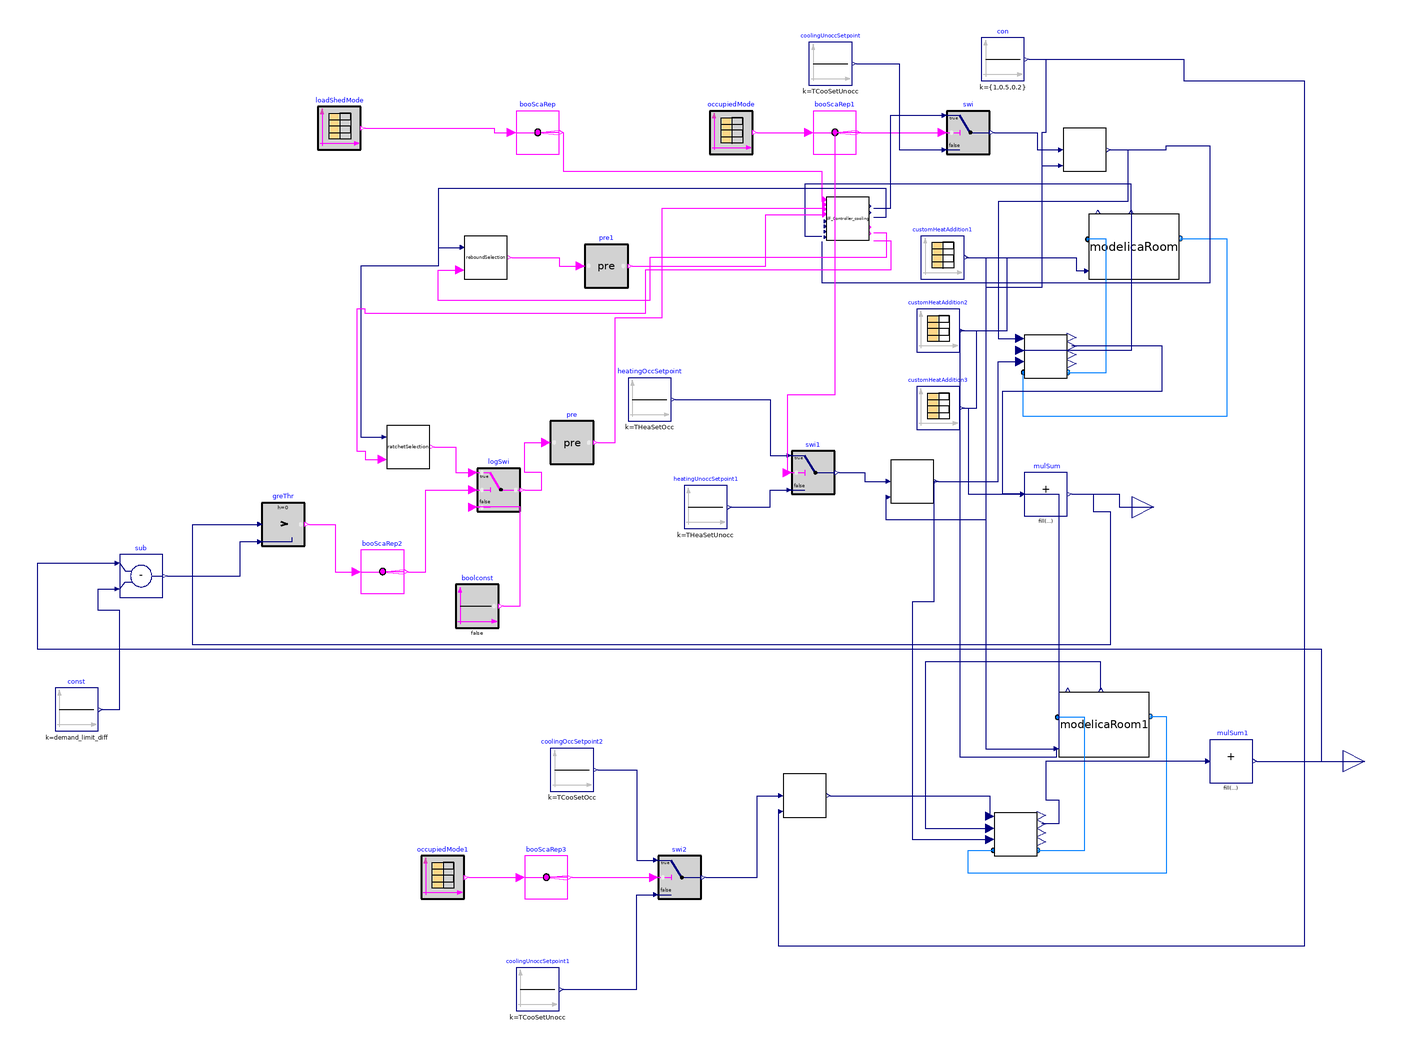

Above is the diagram view of the following Modelica model: its components placed by their Placement annotations and its connect equations drawn as lines.

model DF_LoadRatchetBaseline_ModulatingLoad
    extends Modelica.Icons.Example;
           parameter Integer nZones=3;
replaceable package MediumAir = Buildings.Media.Air;
          parameter Real TCooSetOcc(unit="K")=273.15+24
    "Zone cooling temperature setpoint";
        parameter Real THeaSetOcc(unit="K")=273.15+20
    "Zone heating temperature setpoint";
              parameter Real TCooSetUnocc(unit="K")=273.15+32
    "Zone cooling temperature setpoint";
        parameter Real THeaSetUnocc(unit="K")=273.15+12
    "Zone heating temperature setpoint";
   parameter Real TZonCooSetMax(unit="K")=273.15+28
    "maximum zone cooling ratcheting temperature setpoint";
   parameter Real TZonHeaSetMin(unit="K")=273.15+16
    "minimum zone heating ratcheting temperature setpoint";
       parameter Real demand_limit_diff(unit="W")=100;

  Controls.DF_Controller_ratchet_cooling dF_Controller_cooling[nZones](
    TZonCooSetNominal=TCooSetOcc,
    TZonCooSetMax(displayUnit="degC") = TZonCooSetMax,
    TRatThreshold=0.2,
    TRat=0.4,
    TReb=0.3) annotation (Placement(transformation(extent={{8,76},{28,96}})));
  Buildings.Controls.OBC.CDL.Logical.Sources.TimeTable
                                         loadShedMode(table=[0,0; 3600*14,1; 3600
        *18,0; 3600*24,0],                   period=86400)
    annotation (Placement(transformation(extent={{-228,118},{-208,138}})));
  ThermalZones.ModelicaRoom modelicaRoom[nZones]
    annotation (Placement(transformation(extent={{130,58},{172,88}})));
  Modelica.Blocks.Sources.CombiTimeTable customHeatAddition1(
    table=[0,0; 10800,0; 21600,0; 27000,0; 32400,150; 43200,250; 54000,250; 64800,
        150; 75600,0.0; 86400,0.0],
    smoothness=Modelica.Blocks.Types.Smoothness.LinearSegments,
    extrapolation=Modelica.Blocks.Types.Extrapolation.Periodic)
    annotation (Placement(transformation(extent={{52,58},{72,78}})));
  ThermalZones.BaseClasses.custom_air_conditioner custom_air_conditioner_OnOff[
    nZones](
    mRec_flow_nominal=0.7,
    heater_thermal_power_nominal=700,
    cooler_thermal_power_nominal=800)
    annotation (Placement(transformation(extent={{100,12},{120,32}})));
  Buildings.Controls.OBC.CDL.Reals.Sources.Constant heatingOccSetpoint[nZones](
      final k=THeaSetOcc)
    annotation (Placement(transformation(extent={{-84,-8},{-64,12}})));
  Modelica.Blocks.Sources.CombiTimeTable customHeatAddition2(
    table=[0,200; 10800,200; 21600,200; 27000,200; 32400,350; 43200,450; 54000,450;
        64800,350; 75600,200; 86400,200],
    smoothness=Modelica.Blocks.Types.Smoothness.LinearSegments,
    extrapolation=Modelica.Blocks.Types.Extrapolation.Periodic)
    annotation (Placement(transformation(extent={{50,24},{70,44}})));
  Modelica.Blocks.Sources.CombiTimeTable customHeatAddition3(
    table=[0,-100; 10800,-100; 21600,-100; 27000,-100; 32400,50; 43200,150; 54000,
        150; 64800,50; 75600,-100; 86400,-100],
    smoothness=Modelica.Blocks.Types.Smoothness.LinearSegments,
    extrapolation=Modelica.Blocks.Types.Extrapolation.Periodic)
    annotation (Placement(transformation(extent={{50,-12},{70,8}})));
  Buildings.Controls.OBC.CDL.Interfaces.RealOutput
                                        totalElectricPower
    annotation (Placement(transformation(extent={{150,-58},{170,-38}})));
  Controls.Subsequences.ratchetSelectionCooling ratchetSelection(nValues=nZones)
    annotation (Placement(transformation(extent={{-196,-30},{-176,-10}})));
  Buildings.Controls.OBC.CDL.Logical.Pre pre[nZones]
    annotation (Placement(transformation(extent={{-120,-28},{-100,-8}})));
  Buildings.Controls.OBC.CDL.Routing.BooleanScalarReplicator booScaRep(nout=
        nZones)
    annotation (Placement(transformation(extent={{-136,116},{-116,136}})));
  Buildings.Controls.OBC.CDL.Logical.Sources.TimeTable occupiedMode(table=[0,0;
        3600*7,1; 3600*22,0; 3600*24,0],                   period=86400)
    annotation (Placement(transformation(extent={{-46,116},{-26,136}})));
  Buildings.Controls.OBC.CDL.Reals.Switch swi[nZones]
    annotation (Placement(transformation(extent={{64,116},{84,136}})));
  Buildings.Controls.OBC.CDL.Routing.BooleanScalarReplicator booScaRep1(nout=
        nZones)
    annotation (Placement(transformation(extent={{2,116},{22,136}})));
  Buildings.Controls.OBC.CDL.Reals.Sources.Constant coolingUnoccSetpoint[nZones](
      final k=TCooSetUnocc)
    annotation (Placement(transformation(extent={{0,148},{20,168}})));
  ThermalZones.BaseClasses.thermostatSetpointResolution
    thermostatSetpointResolution[nZones]
    annotation (Placement(transformation(extent={{118,108},{138,128}})));
  Buildings.Controls.OBC.CDL.Reals.Sources.Constant con[nZones](k={1,0.5,0.2})
    annotation (Placement(transformation(extent={{80,150},{100,170}})));
  Buildings.Controls.OBC.CDL.Reals.MultiSum mulSum(nin=nZones)
    annotation (Placement(transformation(extent={{100,-52},{120,-32}})));
  Controls.Subsequences.reboundSelectionCooling reboundSelection(nValues=nZones)
    annotation (Placement(transformation(extent={{-160,58},{-140,78}})));
  Buildings.Controls.OBC.CDL.Logical.Pre pre1
                                            [nZones]
    annotation (Placement(transformation(extent={{-104,54},{-84,74}})));
  Buildings.Controls.OBC.CDL.Reals.Sources.Constant heatingUnoccSetpoint1[nZones](
      final k=THeaSetUnocc)
    annotation (Placement(transformation(extent={{-58,-58},{-38,-38}})));
  Buildings.Controls.OBC.CDL.Reals.Switch swi1
                                             [nZones]
    annotation (Placement(transformation(extent={{-8,-42},{12,-22}})));
  Buildings.Controls.OBC.CDL.Reals.Greater          greThr(                h=0)
    annotation (Placement(transformation(extent={{-254,-66},{-234,-46}})));
  Buildings.Controls.OBC.CDL.Logical.Switch
                                          logSwi
                                             [nZones]
    annotation (Placement(transformation(extent={{-154,-50},{-134,-30}})));
  Buildings.Controls.OBC.CDL.Routing.BooleanScalarReplicator booScaRep2(nout=
        nZones)
    annotation (Placement(transformation(extent={{-208,-88},{-188,-68}})));
  Buildings.Controls.OBC.CDL.Logical.Sources.Constant boolconst[nZones](final k
      =false)
    annotation (Placement(transformation(extent={{-164,-104},{-144,-84}})));
  ThermalZones.ModelicaRoom modelicaRoom1
                                        [nZones]
    annotation (Placement(transformation(extent={{116,-164},{158,-134}})));
  ThermalZones.BaseClasses.custom_air_conditioner custom_air_conditioner_OnOff1
    [nZones](
    mRec_flow_nominal=0.7,
    heater_thermal_power_nominal=350,
    cooler_thermal_power_nominal=400)
    annotation (Placement(transformation(extent={{86,-210},{106,-190}})));
  ThermalZones.BaseClasses.thermostatSetpointResolution
    thermostatSetpointResolution1[nZones]
    annotation (Placement(transformation(extent={{38,-46},{58,-26}})));
  ThermalZones.BaseClasses.thermostatSetpointResolution
    thermostatSetpointResolution2[nZones]
    annotation (Placement(transformation(extent={{-12,-192},{8,-172}})));
  Buildings.Controls.OBC.CDL.Logical.Sources.TimeTable occupiedMode1(table=[0,0;
        3600*7,1; 3600*22,0; 3600*24,0], period=86400)
    annotation (Placement(transformation(extent={{-180,-230},{-160,-210}})));
  Buildings.Controls.OBC.CDL.Routing.BooleanScalarReplicator booScaRep3(nout=
        nZones)
    annotation (Placement(transformation(extent={{-132,-230},{-112,-210}})));
  Buildings.Controls.OBC.CDL.Reals.Sources.Constant coolingUnoccSetpoint1[nZones](
      final k=TCooSetUnocc)
    annotation (Placement(transformation(extent={{-136,-282},{-116,-262}})));
  Buildings.Controls.OBC.CDL.Reals.Switch swi2
                                             [nZones]
    annotation (Placement(transformation(extent={{-70,-230},{-50,-210}})));
  Buildings.Controls.OBC.CDL.Reals.Sources.Constant coolingOccSetpoint2[nZones](
      final k=TCooSetOcc)
    annotation (Placement(transformation(extent={{-120,-180},{-100,-160}})));
  Buildings.Controls.OBC.CDL.Reals.MultiSum mulSum1(nin=nZones)
    annotation (Placement(transformation(extent={{186,-176},{206,-156}})));
  Buildings.Controls.OBC.CDL.Interfaces.RealOutput totalElectricPowerBaseline
    annotation (Placement(transformation(extent={{248,-176},{268,-156}})));
  Buildings.Controls.OBC.CDL.Reals.Subtract sub
    annotation (Placement(transformation(extent={{-320,-90},{-300,-70}})));
  Buildings.Controls.OBC.CDL.Reals.Sources.Constant const(final k=
        demand_limit_diff)
    annotation (Placement(transformation(extent={{-350,-152},{-330,-132}})));
equation
  connect(custom_air_conditioner_OnOff.port_b, modelicaRoom.port_a2)
    annotation (Line(points={{120.2,14.6},{138,14.6},{138,76.4},{129.4,76.4}},
        color={0,127,255}));
  connect(modelicaRoom.port_b2, custom_air_conditioner_OnOff.port_a)
    annotation (Line(points={{172.4,76.8},{194,76.8},{194,-6},{99.6,-6},{99.6,
          14.6}}, color={0,127,255}));
  connect(modelicaRoom.TZon, custom_air_conditioner_OnOff.ZAT) annotation (Line(
        points={{149.6,89},{149.6,24.8},{98,24.8}}, color={0,0,127}));
  connect(customHeatAddition1.y[1], modelicaRoom[1].CustomHeatFlow) annotation (
     Line(points={{73,68},{124,68},{124,61.8},{129,61.8}}, color={0,0,127}));
  connect(customHeatAddition2.y[1], modelicaRoom[2].CustomHeatFlow) annotation (
     Line(points={{71,34},{92,34},{92,68},{124,68},{124,61.8},{129,61.8}},
        color={0,0,127}));
  connect(customHeatAddition3.y[1], modelicaRoom[3].CustomHeatFlow) annotation (
     Line(points={{71,-2},{78,-2},{78,34},{92,34},{92,68},{124,68},{124,61.8},{129,
          61.8}}, color={0,0,127}));
  connect(modelicaRoom.TZon, dF_Controller_cooling.TZon) annotation (Line(
        points={{149.6,89},{149.6,102},{-2,102},{-2,78},{6,78}}, color={0,0,127}));
  connect(booScaRep.y, dF_Controller_cooling.loaShe) annotation (Line(points={{
          -114,126},{-114,108},{6,108},{6,94}}, color={255,0,255}));
  connect(pre.y, dF_Controller_cooling.ratSig) annotation (Line(points={{-98,-18},
          {-90,-18},{-90,40},{-68,40},{-68,91},{6,91}}, color={255,0,255}));
  connect(loadShedMode.y[1], booScaRep.u) annotation (Line(points={{-206,128},{
          -146,128},{-146,126},{-138,126}}, color={255,0,255}));
  connect(occupiedMode.y[1], booScaRep1.u)
    annotation (Line(points={{-24,126},{0,126}}, color={255,0,255}));
  connect(booScaRep1.y, swi.u2)
    annotation (Line(points={{24,126},{62,126}}, color={255,0,255}));
  connect(dF_Controller_cooling.TZonSetCom, swi.u1) annotation (Line(points={{
          30,90.8},{38,90.8},{38,134},{62,134}}, color={0,0,127}));
  connect(coolingUnoccSetpoint.y, swi.u3) annotation (Line(points={{22,158},{42,
          158},{42,118},{62,118}}, color={0,0,127}));
  connect(swi.y, thermostatSetpointResolution.setpointCommand) annotation (Line(
        points={{86,126},{106,126},{106,118},{116,118}}, color={0,0,127}));
  connect(thermostatSetpointResolution.actualSetpoint,
    custom_air_conditioner_OnOff.TCooSet) annotation (Line(points={{140,118},{
          148,118},{148,94},{88,94},{88,30.4},{98,30.4}}, color={0,0,127}));
  connect(thermostatSetpointResolution.actualSetpoint, dF_Controller_cooling.TZonSetCur)
    annotation (Line(points={{140,118},{166,118},{166,120},{186,120},{186,56},{
          6.2,56},{6.2,75.4}}, color={0,0,127}));
  connect(con.y, thermostatSetpointResolution.temRes) annotation (Line(points={
          {102,160},{110,160},{110,126},{108,126},{108,110.6},{116,110.6}},
        color={0,0,127}));
  connect(mulSum.y, totalElectricPower) annotation (Line(points={{122,-42},{144,
          -42},{144,-48},{160,-48}}, color={0,0,127}));
  connect(mulSum.u[1:nZones], custom_air_conditioner_OnOff.electricPower)
    annotation (Line(points={{98,-42},{90,-42},{90,6},{164,6},{164,26.8},{122,
          26.8}},
        color={0,0,127}));
  connect(dF_Controller_cooling.TZonTemDif, ratchetSelection.TZonTemDif)
    annotation (Line(points={{30.2,86.6},{36,86.6},{36,100},{-172,100},{-172,64},
          {-208,64},{-208,-15.4},{-198,-15.4}}, color={0,0,127}));
  connect(dF_Controller_cooling.reachTZonSetMax, ratchetSelection.reachTZonSetMax)
    annotation (Line(points={{30,79.6},{36,79.6},{36,68},{-74,68},{-74,62},{-76,
          62},{-76,42},{-206,42},{-206,44},{-210,44},{-210,-22},{-206,-22},{-206,
          -25.8},{-198,-25.8}}, color={255,0,255}));
  connect(pre1.y, dF_Controller_cooling.rebSig) annotation (Line(points={{-82,
          64},{-20,64},{-20,87.8},{6,87.8}}, color={255,0,255}));
  connect(reboundSelection.DoReb, pre1.u) annotation (Line(points={{-138,68},{-116,
          68},{-116,64},{-106,64}}, color={255,0,255}));
  connect(dF_Controller_cooling.TZonTemDif, reboundSelection.TZonTemDif)
    annotation (Line(points={{30.2,86.6},{36,86.6},{36,100},{-172,100},{-172,
          72.6},{-162,72.6}}, color={0,0,127}));
  connect(dF_Controller_cooling.reachTZonSetMin, reboundSelection.reachTZonSetMin)
    annotation (Line(points={{30,75.8},{38,75.8},{38,62},{-74,62},{-74,48},{-172,
          48},{-172,62.2},{-162,62.2}}, color={255,0,255}));
  connect(heatingOccSetpoint.y, swi1.u1) annotation (Line(points={{-62,2},{-18,2},
          {-18,-24},{-10,-24}}, color={0,0,127}));
  connect(heatingUnoccSetpoint1.y, swi1.u3) annotation (Line(points={{-36,-48},{
          -18,-48},{-18,-40},{-10,-40}}, color={0,0,127}));
  connect(booScaRep1.y, swi1.u2) annotation (Line(points={{24,126},{12,126},{12,
          4},{-10,4},{-10,-32}}, color={255,0,255}));
  connect(greThr.y, booScaRep2.u) annotation (Line(points={{-232,-56},{-220,-56},
          {-220,-78},{-210,-78}}, color={255,0,255}));
  connect(booScaRep2.y, logSwi.u2) annotation (Line(points={{-186,-78},{-178,-78},
          {-178,-40},{-156,-40}}, color={255,0,255}));
  connect(ratchetSelection.DoRat, logSwi.u1) annotation (Line(points={{-174,-20},
          {-164,-20},{-164,-32},{-156,-32}}, color={255,0,255}));
  connect(logSwi.y, pre.u) annotation (Line(points={{-132,-40},{-124,-40},{-124,
          -32},{-132,-32},{-132,-18},{-122,-18}}, color={255,0,255}));
  connect(boolconst.y, logSwi.u3) annotation (Line(points={{-142,-94},{-134,-94},
          {-134,-48},{-156,-48}}, color={255,0,255}));
  connect(modelicaRoom1.port_b2, custom_air_conditioner_OnOff1.port_a)
    annotation (Line(points={{158.4,-145.2},{166,-145.2},{166,-218},{74,-218},{74,
          -207.4},{85.6,-207.4}}, color={0,127,255}));
  connect(custom_air_conditioner_OnOff1.port_b, modelicaRoom1.port_a2)
    annotation (Line(points={{106.2,-207.4},{128,-207.4},{128,-145.6},{115.4,-145.6}},
        color={0,127,255}));
  connect(modelicaRoom1.TZon, custom_air_conditioner_OnOff1.ZAT) annotation (
      Line(points={{135.6,-133},{135.6,-120},{54,-120},{54,-197.2},{84,-197.2}},
        color={0,0,127}));
  connect(con.y, thermostatSetpointResolution1.temRes) annotation (Line(points={
          {102,160},{110,160},{110,126},{108,126},{108,54},{82,54},{82,-54},{36,
          -54},{36,-43.4}}, color={0,0,127}));
  connect(swi1.y, thermostatSetpointResolution1.setpointCommand) annotation (
      Line(points={{14,-32},{26,-32},{26,-36},{36,-36}}, color={0,0,127}));
  connect(thermostatSetpointResolution1.actualSetpoint,
    custom_air_conditioner_OnOff.THeaSet) annotation (Line(points={{60,-36},{88,
          -36},{88,19.6},{98,19.6}}, color={0,0,127}));
  connect(customHeatAddition1.y[1], modelicaRoom1[1].CustomHeatFlow)
    annotation (Line(points={{73,68},{82,68},{82,-160.2},{115,-160.2}}, color={0,
          0,127}));
  connect(customHeatAddition2.y[1], modelicaRoom1[2].CustomHeatFlow)
    annotation (Line(points={{71,34},{70,34},{70,-164},{115,-164},{115,-160.2}},
        color={0,0,127}));
  connect(customHeatAddition3.y[1], modelicaRoom1[3].CustomHeatFlow)
    annotation (Line(points={{71,-2},{74,-2},{74,-42},{116,-42},{116,-160.2},{115,
          -160.2}}, color={0,0,127}));
  connect(thermostatSetpointResolution1.actualSetpoint,
    custom_air_conditioner_OnOff1.THeaSet) annotation (Line(points={{60,-36},{58,
          -36},{58,-92},{48,-92},{48,-202.4},{84,-202.4}}, color={0,0,127}));
  connect(thermostatSetpointResolution2.actualSetpoint,
    custom_air_conditioner_OnOff1.TCooSet) annotation (Line(points={{10,-182},{84,
          -182},{84,-191.6}}, color={0,0,127}));
  connect(con.y, thermostatSetpointResolution2.temRes) annotation (Line(points={
          {102,160},{174,160},{174,150},{230,150},{230,-252},{-14,-252},{-14,-189.4}},
        color={0,0,127}));
  connect(swi2.y, thermostatSetpointResolution2.setpointCommand) annotation (
      Line(points={{-48,-220},{-24,-220},{-24,-182},{-14,-182}}, color={0,0,127}));
  connect(occupiedMode1.y[1], booScaRep3.u)
    annotation (Line(points={{-158,-220},{-134,-220}}, color={255,0,255}));
  connect(booScaRep3.y, swi2.u2) annotation (Line(points={{-110,-220},{-100,-220},
          {-100,-220},{-72,-220}}, color={255,0,255}));
  connect(coolingUnoccSetpoint1.y, swi2.u3) annotation (Line(points={{-114,-272},
          {-80,-272},{-80,-228},{-72,-228}}, color={0,0,127}));
  connect(coolingOccSetpoint2.y, swi2.u1) annotation (Line(points={{-98,-170},{-80,
          -170},{-80,-212},{-72,-212}}, color={0,0,127}));
  connect(mulSum1.u[1:nZones], custom_air_conditioner_OnOff1.electricPower)
    annotation (Line(points={{184,-166},{110,-166},{110,-184},{116,-184},{116,
          -195.2},{108,-195.2}},
                         color={0,0,127}));
  connect(mulSum1.y, totalElectricPowerBaseline)
    annotation (Line(points={{208,-166},{258,-166}}, color={0,0,127}));
  connect(mulSum.y, greThr.u1) annotation (Line(points={{122,-42},{132,-42},{132,
          -50},{140,-50},{140,-112},{-286,-112},{-286,-56},{-256,-56}}, color={0,
          0,127}));
  connect(const.y, sub.u2) annotation (Line(points={{-328,-142},{-320,-142},{-320,
          -96},{-330,-96},{-330,-86},{-322,-86}}, color={0,0,127}));
  connect(sub.y, greThr.u2) annotation (Line(points={{-298,-80},{-264,-80},{-264,
          -64},{-256,-64}}, color={0,0,127}));
  connect(mulSum1.y, sub.u1) annotation (Line(points={{208,-166},{238,-166},{238,
          -114},{-358,-114},{-358,-74},{-322,-74}}, color={0,0,127}));
  annotation (Icon(coordinateSystem(preserveAspectRatio=false)), Diagram(
        coordinateSystem(preserveAspectRatio=false)),
    experiment(
    StartTime=24192000,
      StopTime=24364800,
      Interval=60,
      __Dymola_Algorithm="Dassl"));
end DF_LoadRatchetBaseline_ModulatingLoad;